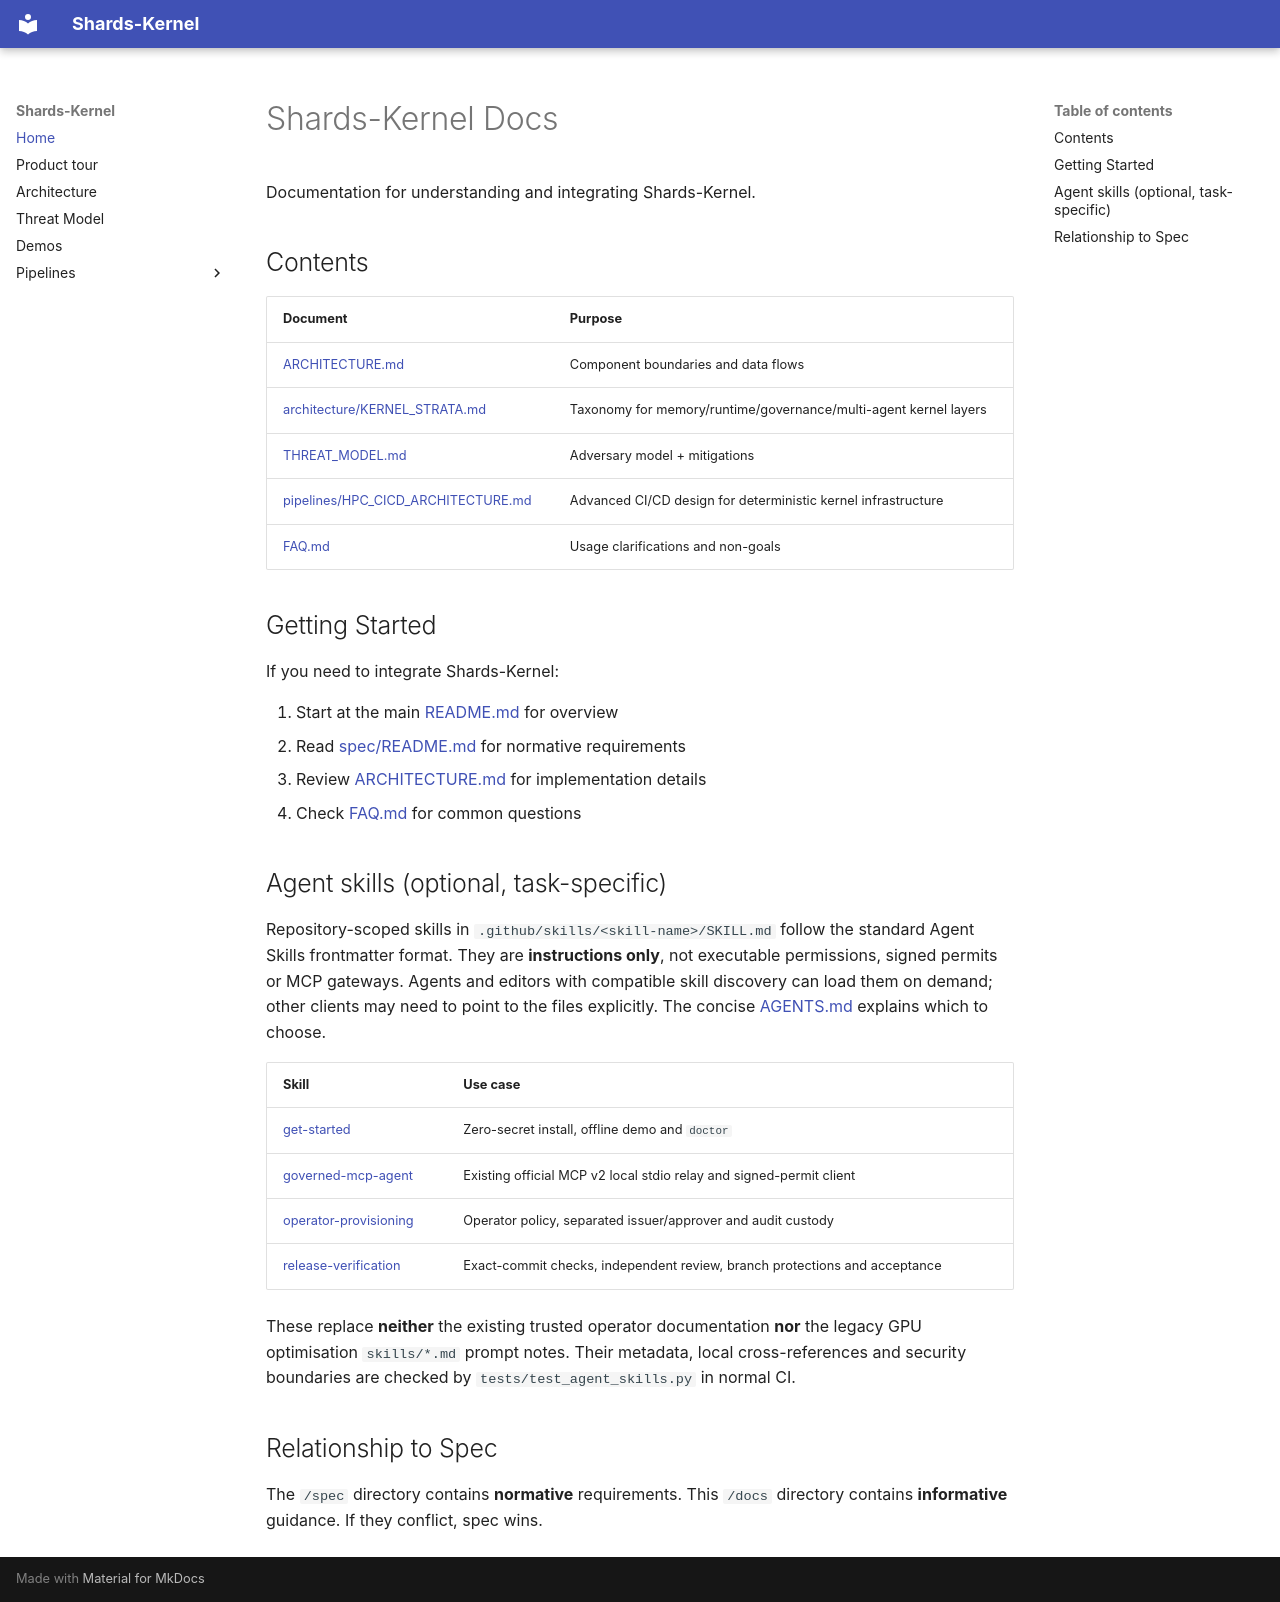

repository: Shards-foundation/Shards-kernel · page: index.html · generator: mkdocs

# Shards-Kernel Docs

Documentation for understanding and integrating Shards-Kernel.

## Contents

| Document | Purpose |
|----------|---------|
| [ARCHITECTURE.md](ARCHITECTURE.md) | Component boundaries and data flows |
| [architecture/KERNEL_STRATA.md](architecture/KERNEL_STRATA.md) | Taxonomy for memory/runtime/governance/multi-agent kernel layers |
| [THREAT_MODEL.md](THREAT_MODEL.md) | Adversary model + mitigations |
| [pipelines/HPC_CICD_ARCHITECTURE.md](pipelines/HPC_CICD_ARCHITECTURE.md) | Advanced CI/CD design for deterministic kernel infrastructure |
| [FAQ.md](FAQ.md) | Usage clarifications and non-goals |

## Getting Started

If you need to integrate Shards-Kernel:

1. Start at the main [README.md](https://github.com/Shards-foundation/Shards-kernel/blob/main/README.md) for overview
2. Read [spec/README.md](https://github.com/Shards-foundation/Shards-kernel/blob/main/spec/README.md) for normative requirements
3. Review [ARCHITECTURE.md](ARCHITECTURE.md) for implementation details
4. Check [FAQ.md](FAQ.md) for common questions

## Agent skills (optional, task-specific)

Repository-scoped skills in `.github/skills/<skill-name>/SKILL.md` follow
the standard Agent Skills frontmatter format. They are **instructions
only**, not executable permissions, signed permits or MCP gateways. Agents
and editors with compatible skill discovery can load them on demand; other
clients may need to point to the files explicitly. The concise [AGENTS.md](https://github.com/Shards-foundation/Shards-kernel/blob/main/AGENTS.md)
explains which to choose.

| Skill | Use case |
| --- | --- |
| [get-started](https://github.com/Shards-foundation/Shards-kernel/blob/main/.github/skills/get-started/SKILL.md) | Zero-secret install, offline demo and `doctor` |
| [governed-mcp-agent](https://github.com/Shards-foundation/Shards-kernel/blob/main/.github/skills/governed-mcp-agent/SKILL.md) | Existing official MCP v2 local stdio relay and signed-permit client |
| [operator-provisioning](https://github.com/Shards-foundation/Shards-kernel/blob/main/.github/skills/operator-provisioning/SKILL.md) | Operator policy, separated issuer/approver and audit custody |
| [release-verification](https://github.com/Shards-foundation/Shards-kernel/blob/main/.github/skills/release-verification/SKILL.md) | Exact-commit checks, independent review, branch protections and acceptance |

These replace **neither** the existing trusted operator documentation
**nor** the legacy GPU optimisation `skills/*.md` prompt notes. Their
metadata, local cross-references and security boundaries are checked by
`tests/test_agent_skills.py` in normal CI.

## Relationship to Spec

The `/spec` directory contains **normative** requirements. This `/docs` directory contains **informative** guidance. If they conflict, spec wins.
